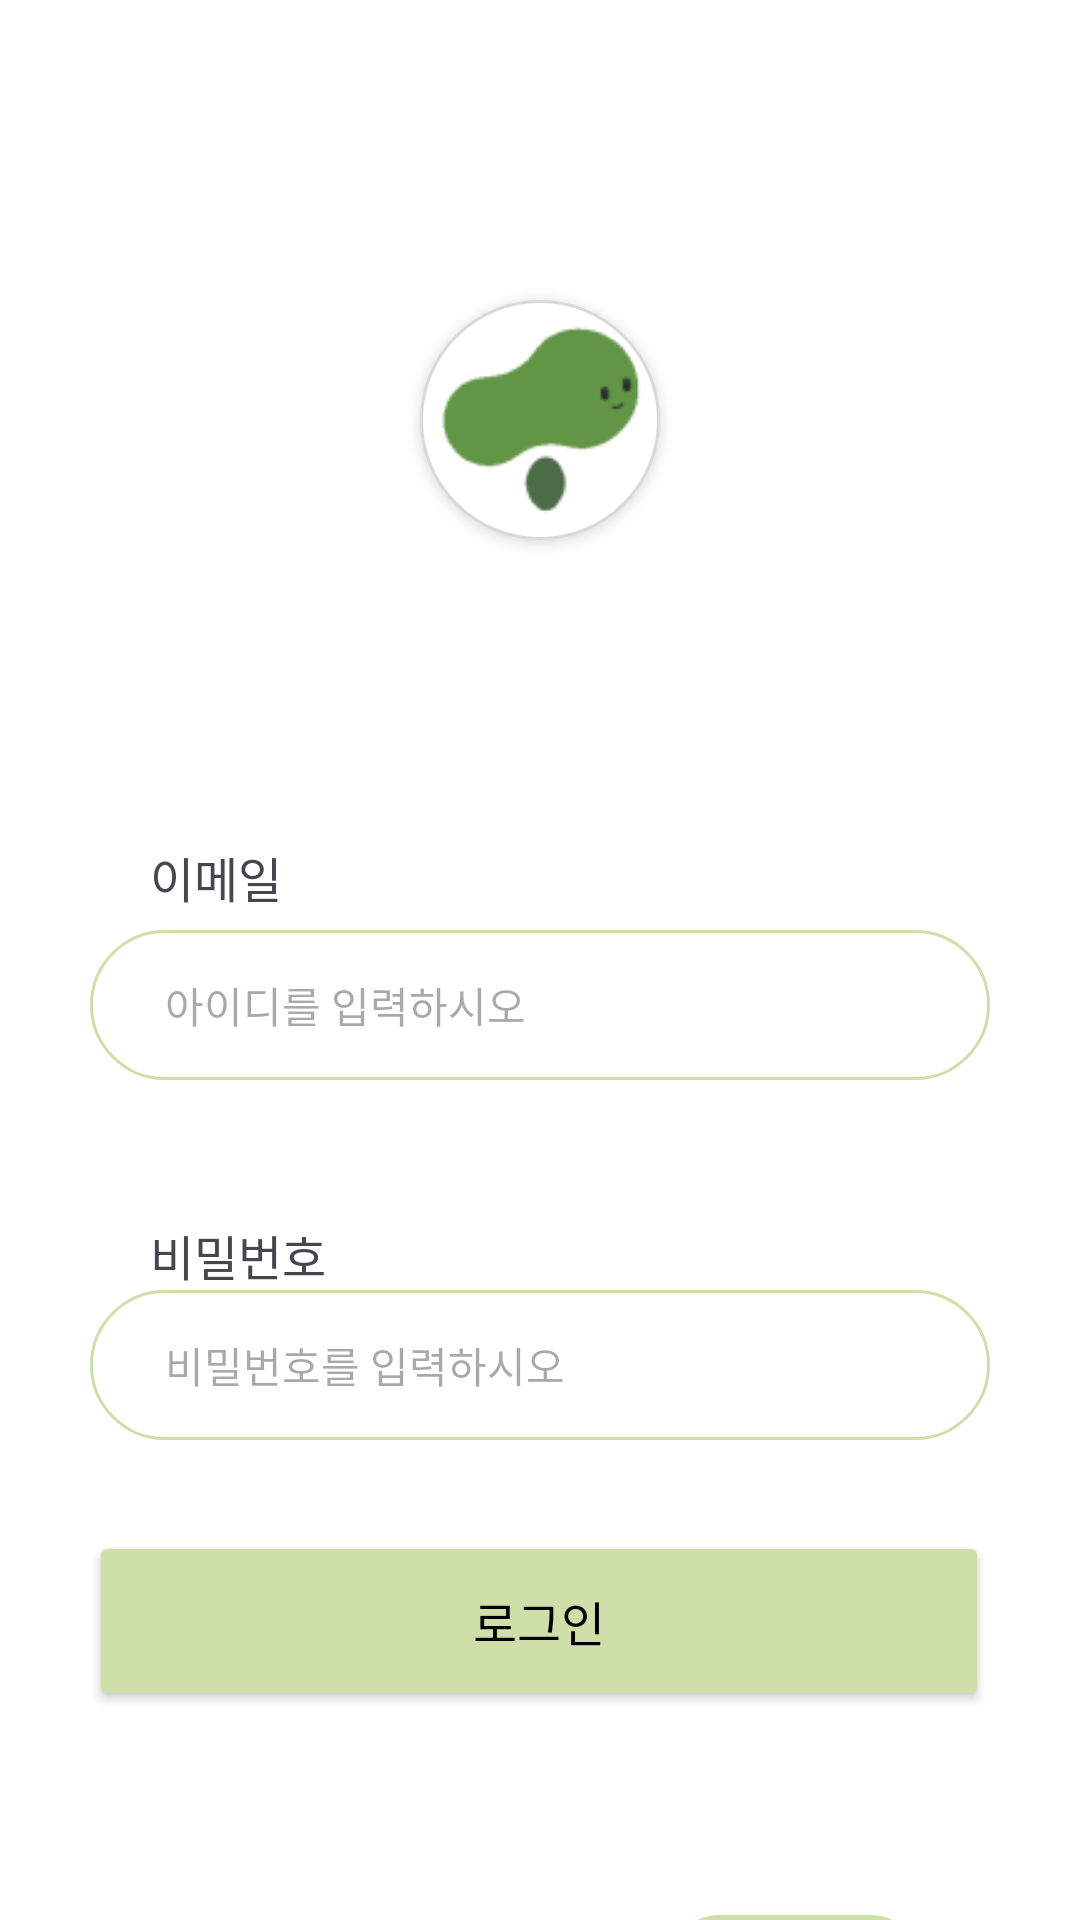

This screen was rendered from an Android layout file. Write that file and the resources it references.
<!-- AndroidManifest.xml: application theme Theme.PTS -->
<!-- res/layout/activity_user_login.xml -->
<?xml version="1.0" encoding="utf-8"?>
<androidx.constraintlayout.widget.ConstraintLayout xmlns:android="http://schemas.android.com/apk/res/android"
    xmlns:app="http://schemas.android.com/apk/res-auto"
    xmlns:tools="http://schemas.android.com/tools"
    android:layout_width="match_parent"
    android:layout_height="match_parent"
    android:background="#FFFFFF"
    android:visibility="visible">

    <androidx.constraintlayout.widget.ConstraintLayout
        android:id="@+id/constraintLayout2"
        android:layout_width="match_parent"
        android:layout_height="match_parent"
        android:visibility="visible"
        app:layout_constraintBottom_toBottomOf="parent"
        app:layout_constraintStart_toStartOf="parent"
        app:layout_constraintTop_toTopOf="parent">

        <TextView
            android:id="@+id/textView10"
            android:layout_width="wrap_content"
            android:layout_height="wrap_content"
            android:layout_marginTop="25dp"
            android:text="일단 둘러보기!"
            app:layout_constraintEnd_toEndOf="@+id/textView8"
            app:layout_constraintTop_toBottomOf="@+id/textView8" />

        <TextView
            android:id="@+id/tvpassword"
            android:layout_width="wrap_content"
            android:layout_height="wrap_content"
            android:layout_marginStart="20dp"
            android:layout_marginTop="20dp"
            android:text="@string/password_find"
            android:textSize="16sp"
            android:textStyle="bold"
            android:visibility="gone"
            app:layout_constraintBottom_toBottomOf="@+id/textView8"
            app:layout_constraintStart_toEndOf="@+id/textView8"
            app:layout_constraintTop_toBottomOf="@+id/btnLogin" />

        <TextView
            android:id="@+id/textView8"
            android:layout_width="wrap_content"
            android:layout_height="wrap_content"
            android:layout_marginStart="70dp"
            android:layout_marginTop="30dp"
            android:text="비밀번호를 잊으셨나요?"
            android:visibility="invisible"
            app:layout_constraintStart_toStartOf="parent"
            app:layout_constraintTop_toBottomOf="@+id/btnLogin" />

        <Button
            android:id="@+id/btnLogin"
            android:layout_width="300dp"
            android:layout_height="60dp"
            android:backgroundTint="#CFDFAA"
            android:text="로그인"
            android:textColor="#000000"
            android:textSize="16sp"
            android:visibility="visible"
            app:layout_constraintBottom_toBottomOf="parent"
            app:layout_constraintEnd_toEndOf="parent"
            app:layout_constraintHorizontal_bias="0.495"
            app:layout_constraintStart_toStartOf="parent"
            app:layout_constraintTop_toBottomOf="@+id/etPassword"
            app:layout_constraintVertical_bias="0.303"
            app:strokeColor="#D9D9D9"
            app:strokeWidth="1dp" />

        <androidx.appcompat.widget.AppCompatButton
            android:id="@+id/btnSkip"
            android:layout_width="90dp"
            android:layout_height="40dp"
            android:layout_marginStart="10dp"
            android:background="@drawable/shape_tetragon3_button"
            android:text="skip→"
            android:textSize="14sp"
            android:textStyle="bold"
            app:layout_constraintBottom_toBottomOf="@+id/textView10"
            app:layout_constraintStart_toEndOf="@+id/textView10"
            app:layout_constraintTop_toTopOf="@+id/textView10" />

        <TextView
            android:id="@+id/textView7"
            android:layout_width="wrap_content"
            android:layout_height="wrap_content"
            android:layout_marginStart="20dp"
            android:text="비밀번호"
            android:textSize="16sp"
            app:layout_constraintBottom_toTopOf="@+id/etPassword"
            app:layout_constraintStart_toStartOf="@+id/etPassword" />

        <ImageView
            android:id="@+id/imageView8"
            android:layout_width="80dp"
            android:layout_height="80dp"
            android:layout_marginTop="100dp"
            android:background="@drawable/shape_circle1"
            android:elevation="3dp"
            app:layout_constraintEnd_toEndOf="parent"
            app:layout_constraintHorizontal_bias="0.5"
            app:layout_constraintStart_toStartOf="parent"
            app:layout_constraintTop_toTopOf="parent"
            app:srcCompat="@drawable/icon_logo" />

        <EditText
            android:id="@+id/etEmail"
            android:layout_width="300dp"
            android:layout_height="50dp"
            android:layout_marginTop="130dp"
            android:background="@drawable/shape_tetragon1"
            android:ems="10"
            android:gravity="center|start"
            android:hapticFeedbackEnabled="false"
            android:hint="아이디를 입력하시오"
            android:inputType="text"
            android:paddingStart="25dp"
            android:selectAllOnFocus="false"
            android:textColorHighlight="#191616"
            android:textSize="14sp"
            app:layout_constraintEnd_toEndOf="parent"
            app:layout_constraintHorizontal_bias="0.5"
            app:layout_constraintStart_toStartOf="parent"
            app:layout_constraintTop_toBottomOf="@+id/imageView8" />

        <TextView
            android:id="@+id/textView4"
            android:layout_width="wrap_content"
            android:layout_height="wrap_content"
            android:layout_marginStart="20dp"
            android:layout_marginBottom="6dp"
            android:text="이메일"
            android:textSize="16sp"
            app:layout_constraintBottom_toTopOf="@+id/etEmail"
            app:layout_constraintStart_toStartOf="@+id/etEmail" />

        <EditText
            android:id="@+id/etPassword"
            android:layout_width="300dp"
            android:layout_height="50dp"
            android:layout_marginTop="70dp"
            android:background="@drawable/shape_tetragon1"
            android:ems="10"
            android:gravity="center|start"
            android:hint="비밀번호를 입력하시오"
            android:inputType="textPassword"
            android:paddingStart="25dp"
            android:textSize="14sp"
            app:layout_constraintEnd_toEndOf="parent"
            app:layout_constraintHorizontal_bias="0.5"
            app:layout_constraintStart_toStartOf="parent"
            app:layout_constraintTop_toBottomOf="@+id/etEmail" />

        <TextView
            android:id="@+id/textView13"
            android:layout_width="wrap_content"
            android:layout_height="wrap_content"
            android:text="*아이디를 다시 확인해주세요 ."
            android:textColor="#EF0000"
            android:visibility="gone"
            app:layout_constraintEnd_toEndOf="@+id/etEmail"
            app:layout_constraintTop_toBottomOf="@+id/etEmail" />

        <TextView
            android:id="@+id/textView14"
            android:layout_width="wrap_content"
            android:layout_height="wrap_content"
            android:layout_marginTop="2dp"
            android:text="*비밀번호가 일치하지 않습니다."
            android:textColor="#EF0000"
            android:visibility="gone"
            app:layout_constraintEnd_toEndOf="@+id/etPassword"
            app:layout_constraintTop_toBottomOf="@+id/etPassword" />

    </androidx.constraintlayout.widget.ConstraintLayout>

</androidx.constraintlayout.widget.ConstraintLayout>
<!-- resources referenced by this layout -->
<resources>
  <!-- drawable icon_logo: png bitmap (drawable, 2106 bytes) -->
  <!-- drawable shape_circle1 (drawable) -->
  <shape xmlns:android="http://schemas.android.com/apk/res/android"
      android:shape="oval">
    
      <solid android:color="#FFFFFFFF" />
  
      
      <stroke android:width = "1dp" android:color = "#D9D9D9"/>
  
  
  </shape>
  <!-- drawable shape_tetragon1 (drawable) -->
  <?xml version="1.0" encoding="utf-8"?>
  <layer-list xmlns:android="http://schemas.android.com/apk/res/android">
      <item>
          <shape android:shape="rectangle">
            
              <stroke android:width = "1dp" android:color = "#CFDFAA"/>
             
              <corners
                  android:bottomRightRadius="100dp"
                  android:bottomLeftRadius="100dp"
                  android:topLeftRadius="100dp"
                  android:topRightRadius="100dp"/>
          </shape>
      </item>
  
      <item
          android:bottom="2dp"
          android:left="2dp"
          android:right="2dp"
          android:top="2dp">
          <shape android:shape="rectangle">
          
              <solid android:color="#FFFFFF"/>
              
              <corners
                  android:bottomRightRadius="100dp"
                  android:bottomLeftRadius="100dp"
                  android:topLeftRadius="100dp"
                  android:topRightRadius="100dp"
                  />
  
          </shape>
      </item>
  </layer-list>
  <!-- drawable shape_tetragon3_button (drawable) -->
  <?xml version="1.0" encoding="utf-8"?>
  <layer-list xmlns:android="http://schemas.android.com/apk/res/android">
      <item>
          <shape android:shape="rectangle">
              
              <corners
                  android:bottomRightRadius="30dp"
                  android:bottomLeftRadius="30dp"
                  android:topLeftRadius="30dp"
                  android:topRightRadius="30dp"/>
          </shape>
      </item>
  
      <item
          android:bottom="2dp"
          android:left="2dp"
          android:right="2dp"
          android:top="2dp">
          <shape android:shape="rectangle">
              
              <solid android:color="#CFDFAA"/>
              
              <corners
                  android:bottomRightRadius="30dp"
                  android:bottomLeftRadius="30dp"
                  android:topLeftRadius="30dp"
                  android:topRightRadius="30dp"
                  />
  
          </shape>
      </item>
  </layer-list>
  <string name="password_find"><u>비밀번호 찾기</u></string>
  <style name="Theme.PTS" parent="Base.Theme.PTS" />
  <style name="Base.Theme.PTS" parent="Theme.Material3.DayNight.NoActionBar">
          
          
      </style>
</resources>
